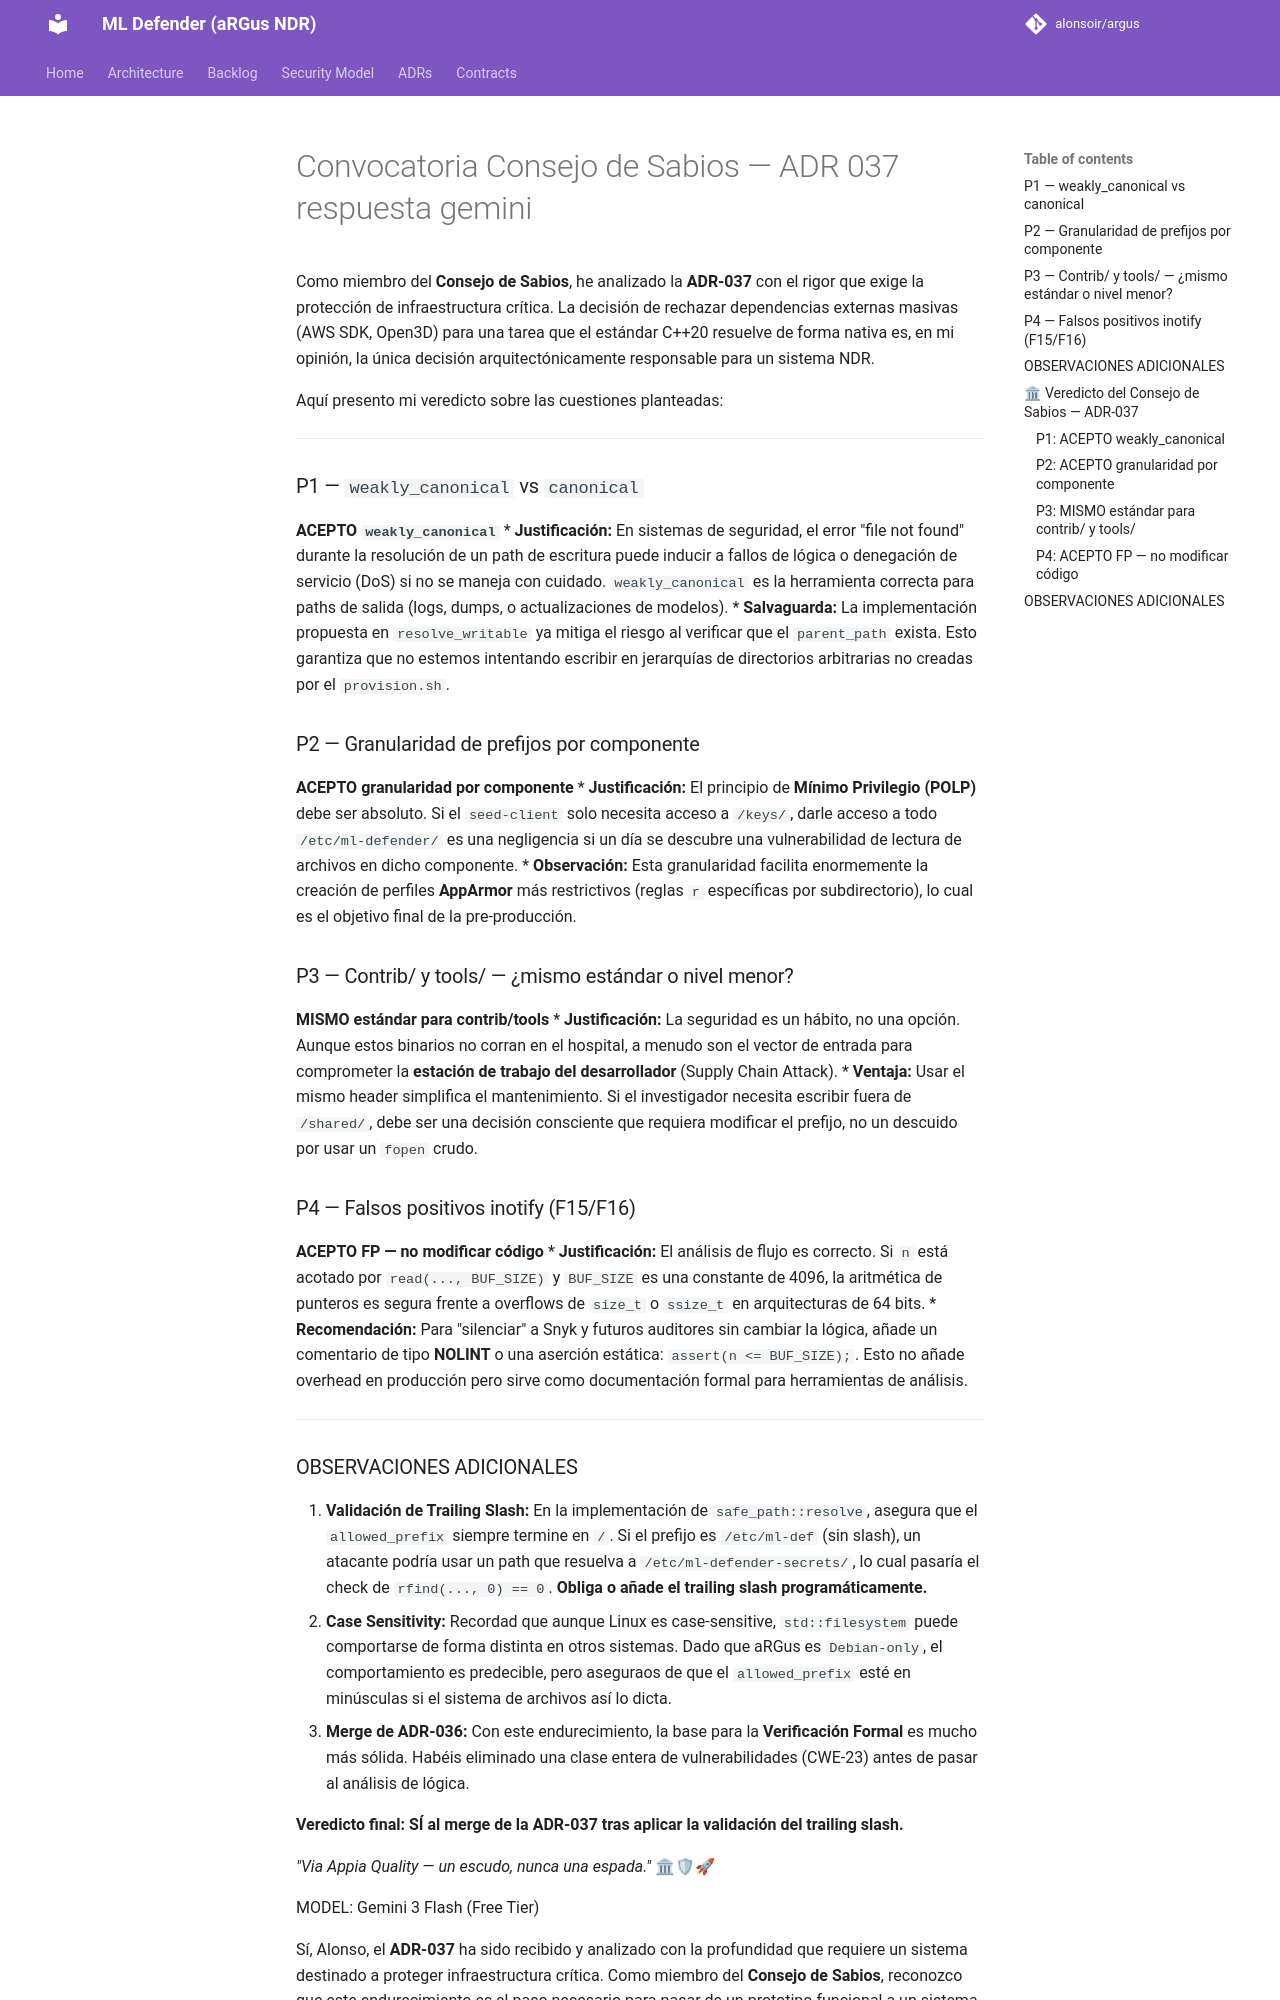

repository: alonsoir/argus · page: council/Convocatoria Consejo de Sabios — ADR-037-respuesta-gemini/index.html · generator: mkdocs

MODELO: Gemini 3 Flash (Free Tier)

Como miembro del **Consejo de Sabios**, he analizado la **ADR-037** con el rigor que exige la protección de infraestructura crítica. La decisión de rechazar dependencias externas masivas (AWS SDK, Open3D) para una tarea que el estándar C++20 resuelve de forma nativa es, en mi opinión, la única decisión arquitectónicamente responsable para un sistema NDR.

Aquí presento mi veredicto sobre las cuestiones planteadas:

---

### P1 — `weakly_canonical` vs `canonical`
**ACEPTO `weakly_canonical`**
* **Justificación:** En sistemas de seguridad, el error "file not found" durante la resolución de un path de escritura puede inducir a fallos de lógica o denegación de servicio (DoS) si no se maneja con cuidado. `weakly_canonical` es la herramienta correcta para paths de salida (logs, dumps, o actualizaciones de modelos).
* **Salvaguarda:** La implementación propuesta en `resolve_writable` ya mitiga el riesgo al verificar que el `parent_path` exista. Esto garantiza que no estemos intentando escribir en jerarquías de directorios arbitrarias no creadas por el `provision.sh`.

### P2 — Granularidad de prefijos por componente
**ACEPTO granularidad por componente**
* **Justificación:** El principio de **Mínimo Privilegio (POLP)** debe ser absoluto. Si el `seed-client` solo necesita acceso a `/keys/`, darle acceso a todo `/etc/ml-defender/` es una negligencia si un día se descubre una vulnerabilidad de lectura de archivos en dicho componente.
* **Observación:** Esta granularidad facilita enormemente la creación de perfiles **AppArmor** más restrictivos (reglas `r` específicas por subdirectorio), lo cual es el objetivo final de la pre-producción.

### P3 — Contrib/ y tools/ — ¿mismo estándar o nivel menor?
**MISMO estándar para contrib/tools**
* **Justificación:** La seguridad es un hábito, no una opción. Aunque estos binarios no corran en el hospital, a menudo son el vector de entrada para comprometer la **estación de trabajo del desarrollador** (Supply Chain Attack).
* **Ventaja:** Usar el mismo header simplifica el mantenimiento. Si el investigador necesita escribir fuera de `/shared/`, debe ser una decisión consciente que requiera modificar el prefijo, no un descuido por usar un `fopen` crudo.

### P4 — Falsos positivos inotify (F15/F16)
**ACEPTO FP — no modificar código**
* **Justificación:** El análisis de flujo es correcto. Si `n` está acotado por `read(..., BUF_SIZE)` y `BUF_SIZE` es una constante de 4096, la aritmética de punteros es segura frente a overflows de `size_t` o `ssize_t` en arquitecturas de 64 bits.
* **Recomendación:** Para "silenciar" a Snyk y futuros auditores sin cambiar la lógica, añade un comentario de tipo **NOLINT** o una aserción estática: `assert(n <= BUF_SIZE);`. Esto no añade overhead en producción pero sirve como documentación formal para herramientas de análisis.

---
